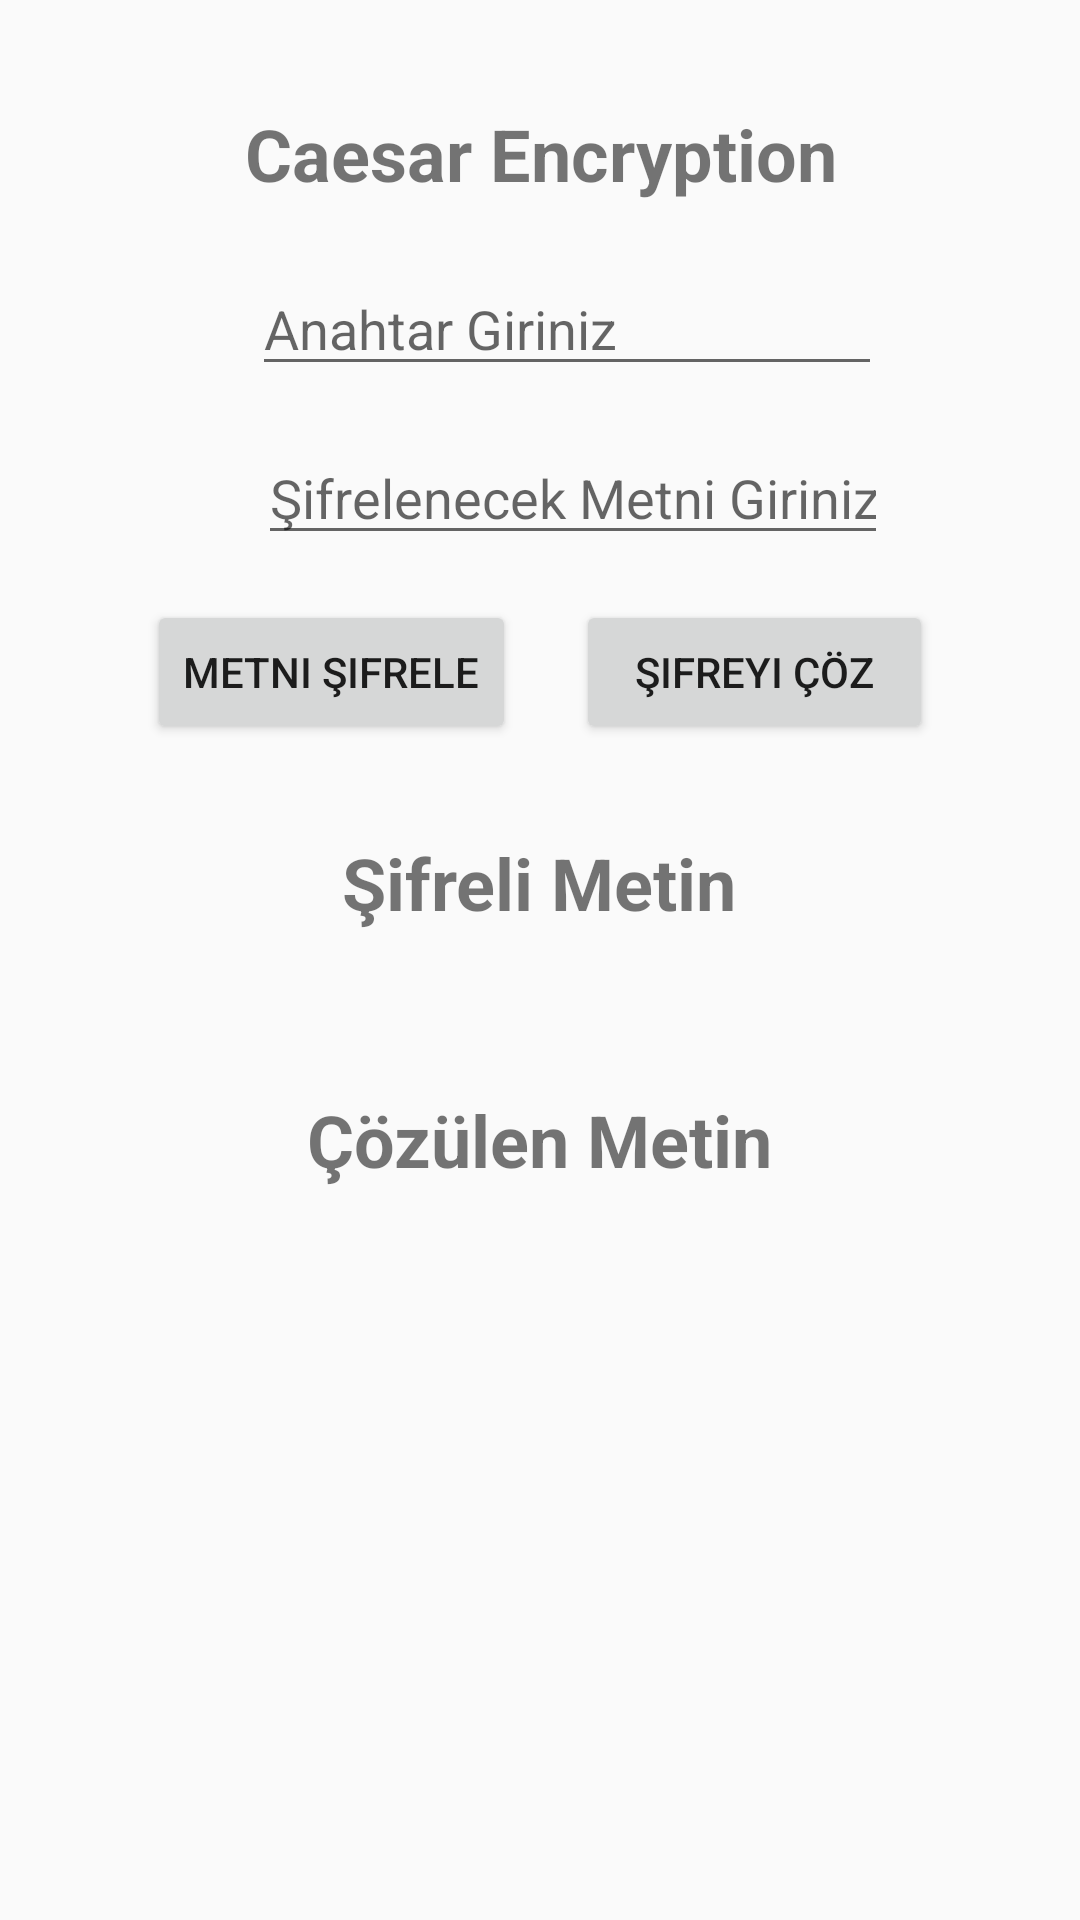

Reconstruct the res/layout file that produces this screen, plus the resources it refers to.
<!-- AndroidManifest.xml: application theme TamEkran -->
<!-- res/layout/activity_caesar_main.xml -->
<?xml version="1.0" encoding="utf-8"?>
<RelativeLayout xmlns:android="http://schemas.android.com/apk/res/android"
    xmlns:app="http://schemas.android.com/apk/res-auto"
    xmlns:tools="http://schemas.android.com/tools"
    android:layout_width="match_parent"
    android:layout_height="match_parent"
    tools:context=".CaesarEncryptionMain">

    <ScrollView
        android:layout_width="match_parent"
        android:layout_height="match_parent"
        android:layout_alignParentStart="true"
        android:layout_alignParentTop="true">

        <LinearLayout
            android:layout_width="match_parent"
            android:layout_height="wrap_content"
            android:orientation="vertical">

            <TextView
                android:id="@+id/textView6"
                android:layout_width="wrap_content"
                android:layout_height="wrap_content"
                android:layout_alignParentTop="true"
                android:layout_gravity="center"

                android:layout_marginTop="35dp"
                android:layout_toEndOf="@+id/encryptionBtn"
                android:gravity="center"
                android:text="Caesar Encryption"
                android:textSize="24sp"
                android:textStyle="bold" />

            <EditText
                android:id="@+id/keyInput"
                android:layout_width="wrap_content"
                android:layout_height="wrap_content"
                android:layout_below="@+id/textView6"
                android:layout_alignParentStart="true"
                android:layout_alignParentLeft="true"
                android:layout_alignParentEnd="true"
                android:layout_alignParentRight="true"
                android:layout_gravity="center"
                android:layout_marginStart="67dp"
                android:layout_marginTop="20dp"
                android:layout_marginEnd="58dp"
                android:ems="10"
                android:hint="Anahtar Giriniz"
                android:inputType="number"
                tools:layout_editor_absoluteX="75dp"
                tools:layout_editor_absoluteY="16dp" />

            <EditText
                android:id="@+id/newKeyInputCaesar"
                android:layout_width="wrap_content"
                android:layout_height="wrap_content"
                android:layout_below="@+id/textView6"
                android:layout_alignParentStart="true"
                android:layout_alignParentLeft="true"
                android:layout_alignParentEnd="true"
                android:layout_alignParentRight="true"
                android:layout_gravity="center"
                android:layout_marginStart="67dp"
                android:layout_marginTop="15dp"
                android:layout_marginEnd="58dp"
                android:ems="10"
                android:hint="Eski Anahtarı Gir"
                android:inputType="number"
                android:visibility="gone"
                tools:layout_editor_absoluteX="75dp"
                tools:layout_editor_absoluteY="16dp" />

            <EditText
                android:id="@+id/textInput"
                android:layout_width="wrap_content"
                android:layout_height="wrap_content"
                android:layout_below="@+id/keyInput"
                android:layout_alignParentStart="true"
                android:layout_alignParentLeft="true"
                android:layout_alignParentEnd="true"
                android:layout_alignParentRight="true"
                android:layout_gravity="center"
                android:layout_marginStart="68dp"
                android:layout_marginTop="15dp"
                android:layout_marginEnd="57dp"
                android:ems="10"
                android:hint="Şifrelenecek Metni Giriniz"
                android:inputType="textPersonName"
                tools:layout_editor_absoluteX="75dp"
                tools:layout_editor_absoluteY="89dp" />

            <LinearLayout
                android:layout_width="wrap_content"
                android:layout_height="wrap_content"
                android:layout_gravity="center"
                android:layout_marginTop="15dp"
                android:orientation="horizontal">

                <Button
                    android:id="@+id/encryptionBtn"
                    android:layout_width="wrap_content"
                    android:layout_height="wrap_content"
                    android:layout_below="@+id/textInput"
                    android:layout_alignParentStart="true"
                    android:layout_alignParentLeft="true"
                    android:text="Metni Şifrele" />

                <Button
                    android:id="@+id/decodeBtn"
                    android:layout_width="119dp"
                    android:layout_height="wrap_content"
                    android:layout_below="@+id/textInput"
                    android:layout_alignParentEnd="true"
                    android:layout_alignParentRight="true"
                    android:layout_gravity="center"
                    android:layout_marginLeft="20dp"
                    android:layout_toEndOf="@+id/encryptionBtn"
                    android:layout_toRightOf="@+id/encryptionBtn"
                    android:text="Şifreyi Çöz" />
            </LinearLayout>

            <TextView
                android:id="@+id/textView4"
                android:layout_width="wrap_content"
                android:layout_height="wrap_content"
                android:layout_below="@+id/encryptionBtn"
                android:layout_centerHorizontal="true"
                android:layout_gravity="center"
                android:layout_marginTop="30dp"
                android:text="Şifreli Metin"
                android:textSize="24sp"
                android:textStyle="bold" />

            <TextView
                android:id="@+id/encryptedText"
                android:layout_width="wrap_content"
                android:layout_height="wrap_content"
                android:layout_below="@+id/textView4"
                android:layout_alignParentStart="true"
                android:layout_alignParentLeft="true"
                android:layout_alignParentEnd="true"
                android:layout_alignParentRight="true"
                android:layout_gravity="center"
                android:layout_marginStart="127dp"
                android:layout_marginTop="14dp"
                android:layout_marginEnd="124dp"
                android:gravity="center"
                android:textSize="18sp"
                android:textStyle="italic" />

            <TextView
                android:id="@+id/textView5"
                android:layout_width="wrap_content"
                android:layout_height="wrap_content"
                android:layout_below="@+id/encryptedText"
                android:layout_centerHorizontal="true"
                android:layout_gravity="center"
                android:layout_marginTop="15dp"
                android:text="Çözülen Metin"
                android:textSize="24sp"
                android:textStyle="bold" />

            <TextView
                android:id="@+id/decodedText"
                android:layout_width="wrap_content"
                android:layout_height="wrap_content"
                android:layout_below="@+id/textView5"
                android:layout_alignParentStart="true"
                android:layout_alignParentLeft="true"
                android:layout_alignParentEnd="true"
                android:layout_alignParentRight="true"
                android:layout_gravity="center"
                android:layout_marginStart="117dp"
                android:layout_marginTop="15dp"
                android:layout_marginEnd="115dp"
                android:layout_marginBottom="25dp"
                android:gravity="center"
                android:textSize="18sp"
                android:textStyle="italic" />

        </LinearLayout>
    </ScrollView>

</RelativeLayout>
<!-- resources referenced by this layout -->
<resources>
  <style name="TamEkran" parent="Theme.AppCompat.Light.NoActionBar">
          
          <item name="colorPrimary">@color/colorPrimary</item>
          <item name="colorPrimaryDark">@color/colorPrimaryDark</item>
          <item name="colorAccent">@color/colorAccent</item>
      </style>
  <color name="colorPrimary">#008577</color>
  <color name="colorPrimaryDark">#00574B</color>
  <color name="colorAccent">#790c34</color>
</resources>
